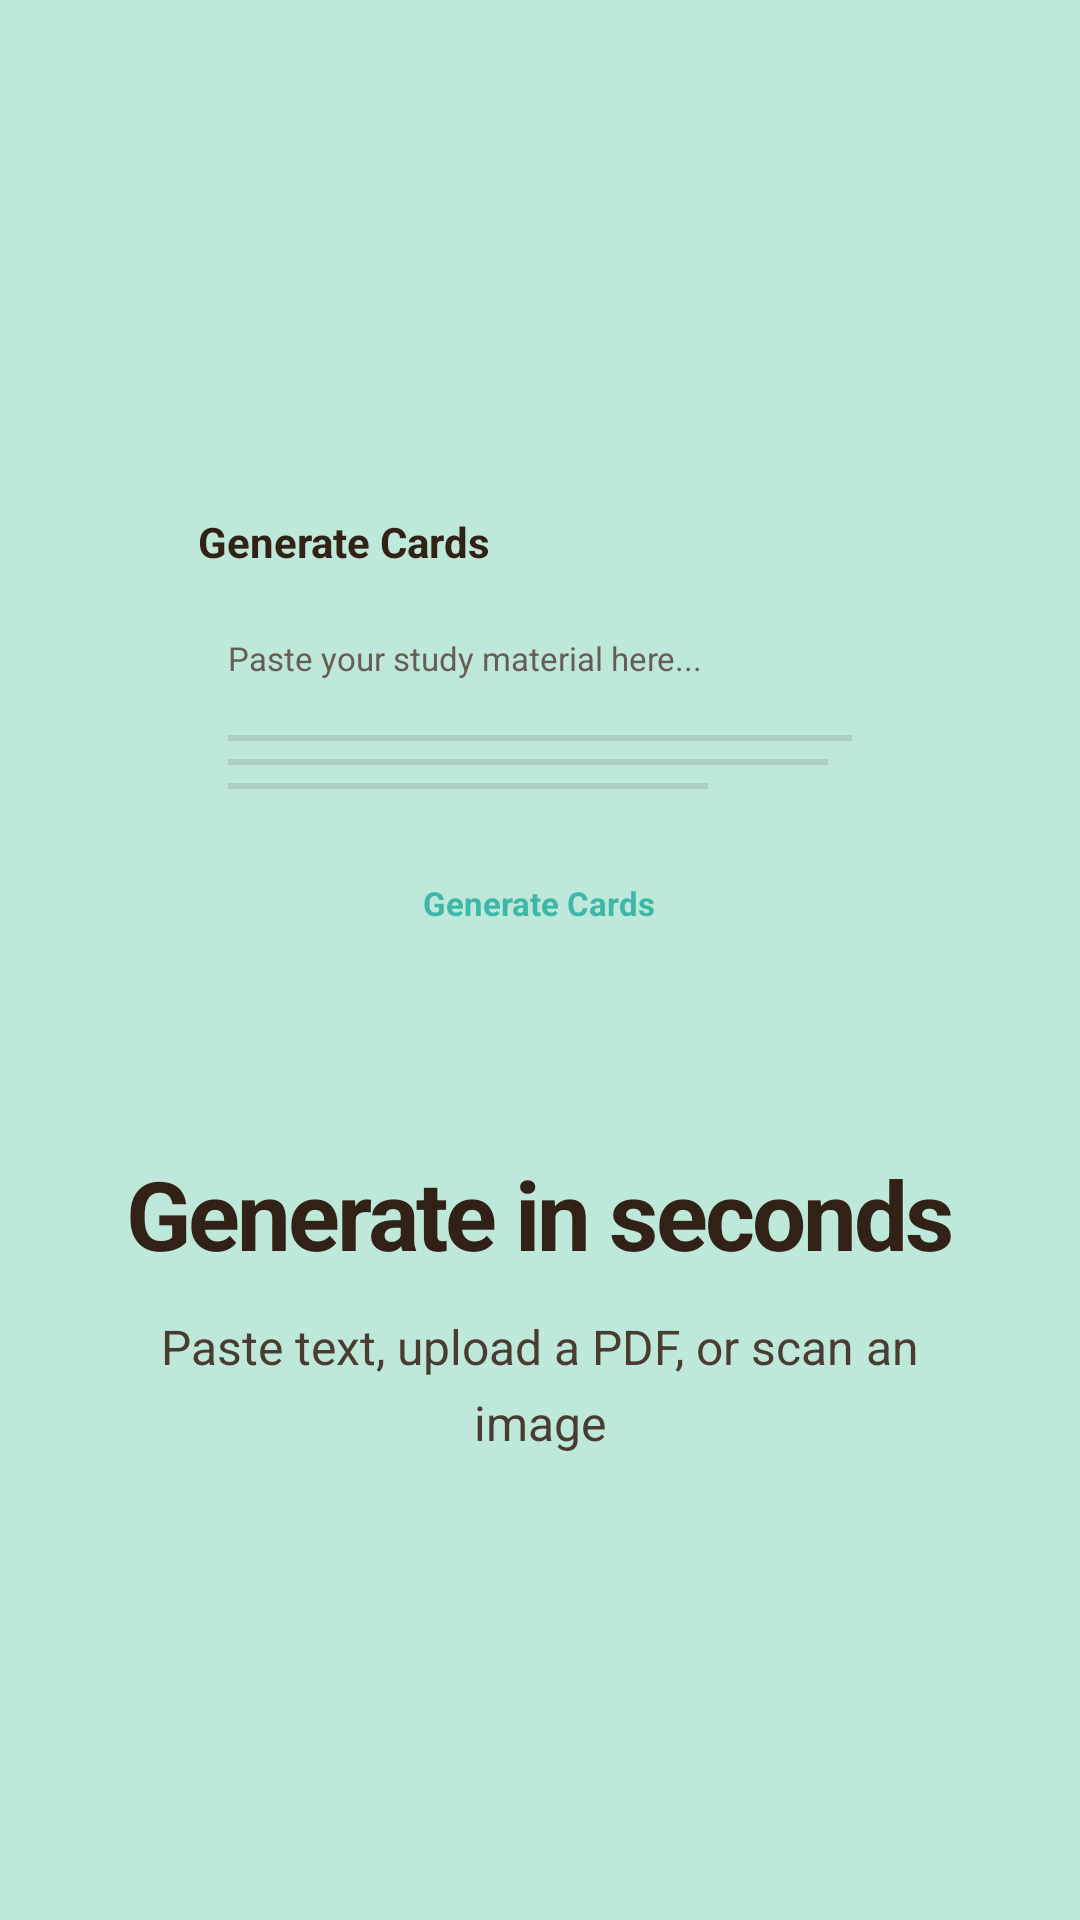

Produce the Android XML layout that renders to this screen, including the resource entries it uses.
<!-- AndroidManifest.xml: application theme Theme.FlashcardQuiz -->
<!-- res/layout/onboarding_page2.xml -->
<?xml version="1.0" encoding="utf-8"?>
<FrameLayout xmlns:android="http://schemas.android.com/apk/res/android"
    xmlns:app="http://schemas.android.com/apk/res-auto"
    android:layout_width="match_parent"
    android:layout_height="match_parent"
    android:background="@color/canvas">

    <LinearLayout
        android:layout_width="match_parent"
        android:layout_height="wrap_content"
        android:orientation="vertical"
        android:gravity="center_horizontal"
        android:paddingStart="32dp"
        android:paddingEnd="32dp"
        android:layout_gravity="center">

        
        <LinearLayout
            android:layout_width="260dp"
            android:layout_height="180dp"
            android:orientation="vertical"
            android:background="@drawable/onboarding_preview_card"
            android:padding="16dp"
            android:layout_marginBottom="48dp">

            
            <TextView
                android:layout_width="wrap_content"
                android:layout_height="wrap_content"
                android:text="Generate Cards"
                android:textColor="@color/text_primary"
                android:textSize="14sp"
                android:textStyle="bold"
                android:layout_marginBottom="12dp" />

            
            <LinearLayout
                android:layout_width="match_parent"
                android:layout_height="0dp"
                android:layout_weight="1"
                android:background="@drawable/onboarding_stat_chip"
                android:padding="10dp"
                android:orientation="vertical">

                <TextView
                    android:layout_width="wrap_content"
                    android:layout_height="wrap_content"
                    android:text="Paste your study material here..."
                    android:textColor="@color/text_muted"
                    android:textSize="11sp" />

                <View
                    android:layout_width="match_parent"
                    android:layout_height="0dp"
                    android:layout_weight="1" />

                
                <View
                    android:layout_width="match_parent"
                    android:layout_height="2dp"
                    android:background="@color/border"
                    android:layout_marginBottom="6dp" />
                <View
                    android:layout_width="200dp"
                    android:layout_height="2dp"
                    android:background="@color/border"
                    android:layout_marginBottom="6dp" />
                <View
                    android:layout_width="160dp"
                    android:layout_height="2dp"
                    android:background="@color/border" />
            </LinearLayout>

            
            <LinearLayout
                android:layout_width="match_parent"
                android:layout_height="36dp"
                android:background="@drawable/onboarding_stat_chip"
                android:gravity="center"
                android:layout_marginTop="10dp">

                <TextView
                    android:layout_width="wrap_content"
                    android:layout_height="wrap_content"
                    android:text="Generate Cards"
                    android:textColor="@color/primary_accent_deep"
                    android:textSize="11sp"
                    android:textStyle="bold" />
            </LinearLayout>
        </LinearLayout>

        
        <TextView
            android:layout_width="wrap_content"
            android:layout_height="wrap_content"
            android:text="Generate in seconds"
            android:textColor="@color/text_primary"
            android:textSize="32sp"
            android:textStyle="bold"
            android:letterSpacing="-0.03"
            android:layout_marginBottom="12dp" />

        
        <TextView
            android:layout_width="wrap_content"
            android:layout_height="wrap_content"
            android:text="Paste text, upload a PDF, or scan an image"
            android:textColor="@color/text_secondary"
            android:textSize="16sp"
            android:textAlignment="center"
            android:lineSpacingMultiplier="1.3" />
    </LinearLayout>
</FrameLayout>
<!-- resources referenced by this layout -->
<resources>
  <color name="border">#1F312116</color>
  <color name="canvas">#BEE9DA</color>
  <color name="primary_accent_deep">#3DB8A8</color>
  <color name="text_muted">#685D55</color>
  <color name="text_primary">#312116</color>
  <color name="text_secondary">#4A3C32</color>
  <style name="Theme.FlashcardQuiz" parent="Theme.MaterialComponents.DayNight.NoActionBar">
          <item name="android:windowFullscreen">true</item>
          <item name="android:windowNoTitle">true</item>
          <item name="colorPrimary">@color/primary_accent</item>
          <item name="colorPrimaryVariant">@color/primary_accent_deep</item>
          <item name="colorOnPrimary">@color/on_primary</item>
          <item name="colorSecondary">@color/secondary_accent</item>
          <item name="colorOnSecondary">@color/on_primary</item>
          <item name="colorSurface">@color/surface</item>
          <item name="colorOnSurface">@color/text_primary</item>
          <item name="colorError">@color/error</item>
          <item name="android:colorBackground">@color/canvas</item>
          <item name="android:textColorPrimary">@color/text_primary</item>
          <item name="android:textColorSecondary">@color/text_muted</item>
          <item name="android:statusBarColor">@color/status_bar</item>
          <item name="android:navigationBarColor">@color/nav_bar</item>
          <item name="android:windowLightStatusBar">true</item>
      </style>
  <color name="primary_accent">#7CD5C8</color>
  <color name="on_primary">#1A2E28</color>
  <color name="secondary_accent">#9BAE8B</color>
  <color name="surface">#BBCAAA</color>
  <color name="error">#C45B5B</color>
  <color name="status_bar">#BEE9DA</color>
  <color name="nav_bar">#BEE9DA</color>
</resources>
